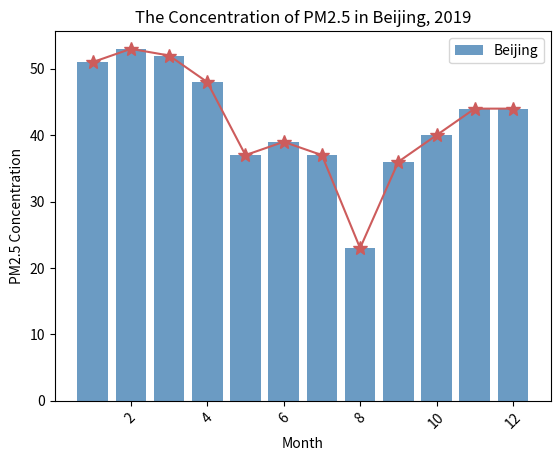

Write the Python code that produced this figure.
import matplotlib
import matplotlib.pyplot as plt
num = [51, 53, 52, 48, 37, 39, 37, 23, 36, 40, 44, 44]
x = [1, 2, 3, 4, 5, 6, 7, 8, 9, 10, 11, 12]
plt.bar(x, num,  label='Beijing',color='steelblue', alpha=0.8)
plt.title("The Concentration of PM2.5 in Beijing, 2019")
plt.xlabel("Month")
plt.ylabel("PM2.5 Concentration")
plt.legend()
plt.plot(x, num, "indianred", marker='*', ms=10)
plt.xticks(rotation=45)
plt.legend(loc="upper right")
plt.show()  
